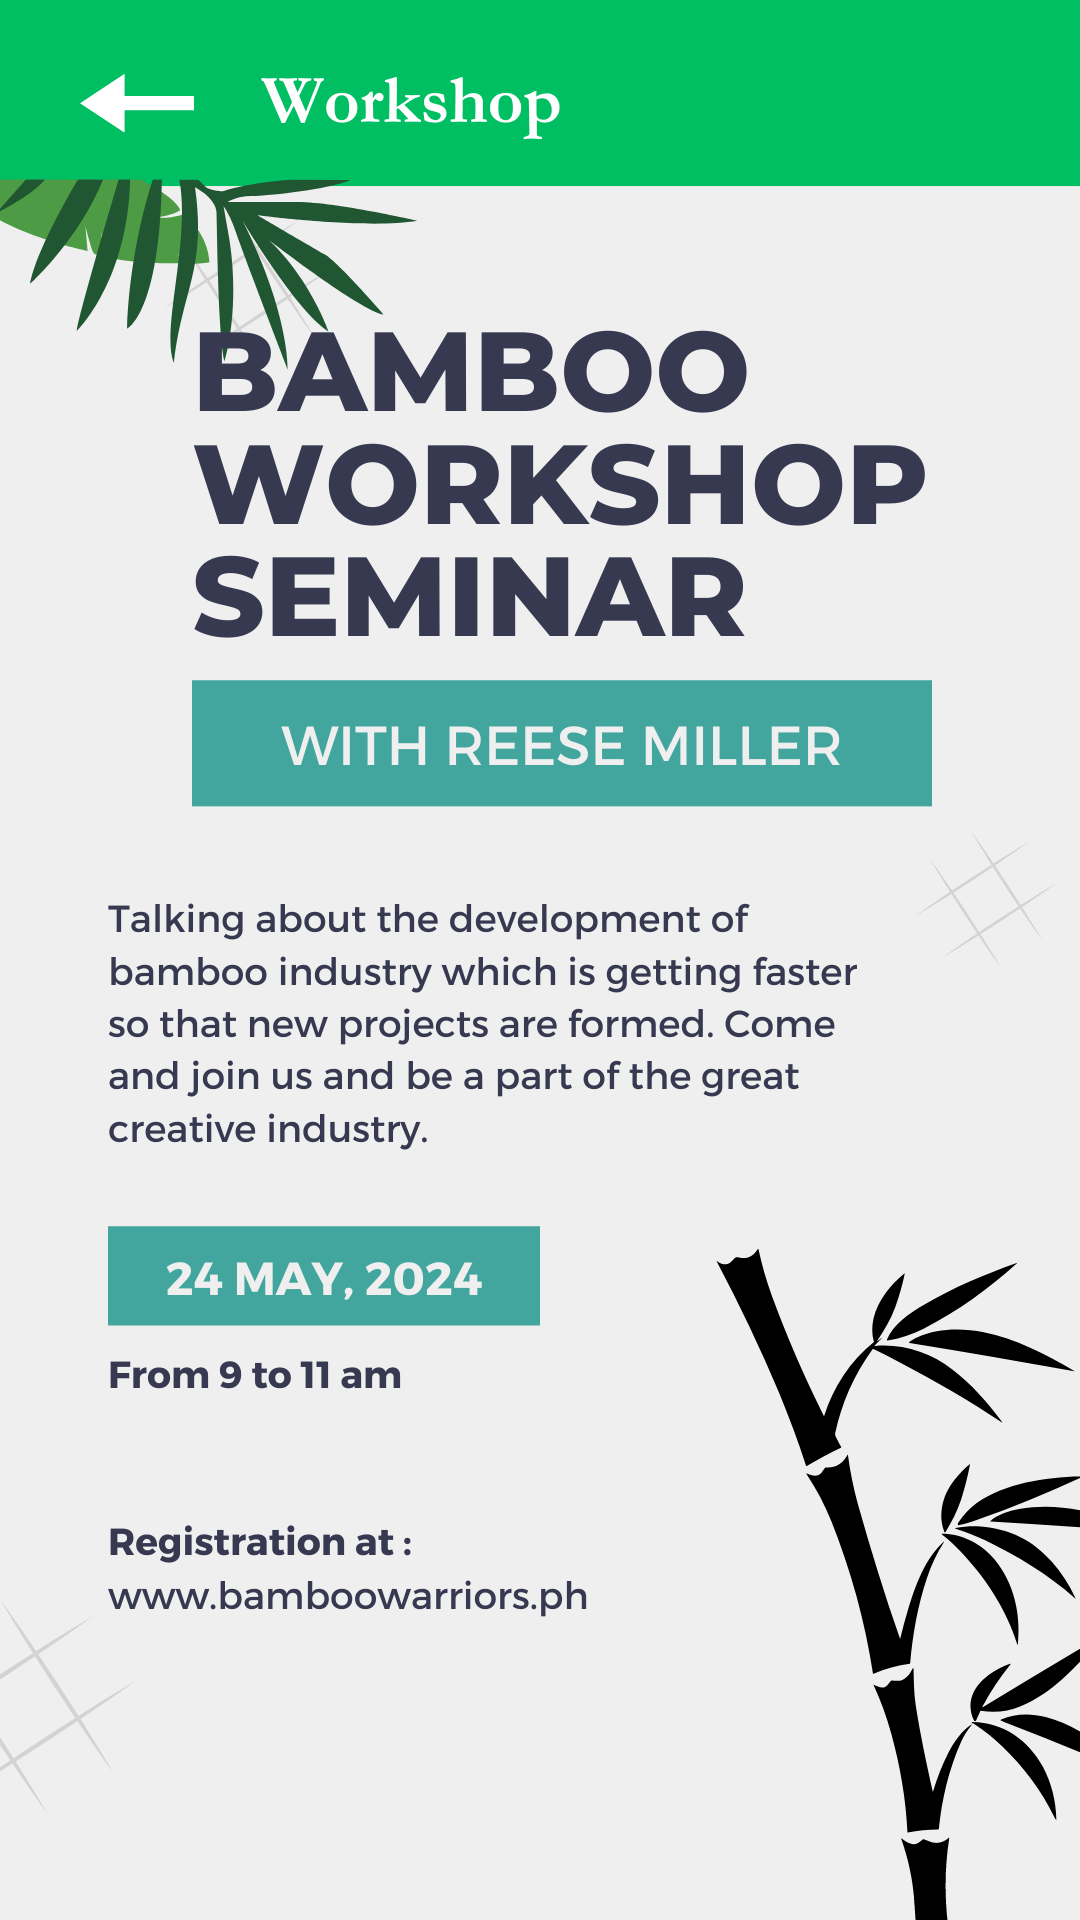

This screen was rendered from an Android layout file. Write that file and the resources it references.
<!-- AndroidManifest.xml: application theme Theme.Group4 -->
<!-- res/layout/workshop.xml -->
<?xml version="1.0" encoding="utf-8"?>
<androidx.constraintlayout.widget.ConstraintLayout xmlns:android="http://schemas.android.com/apk/res/android"
    android:layout_width="match_parent"
    xmlns:tools="http://schemas.android.com/tools"
    xmlns:app="http://schemas.android.com/apk/res-auto"
    android:background="@drawable/workshopde"
    tools:context=".workshop"
    android:layout_height="match_parent">

</androidx.constraintlayout.widget.ConstraintLayout>
<!-- resources referenced by this layout -->
<resources>
  <!-- drawable workshopde: png bitmap (drawable, 221583 bytes) -->
  <style name="Theme.Group4" parent="Base.Theme.Group4" />
  <style name="Base.Theme.Group4" parent="Theme.MaterialComponents.DayNight.NoActionBar">
          
          
      </style>
</resources>
